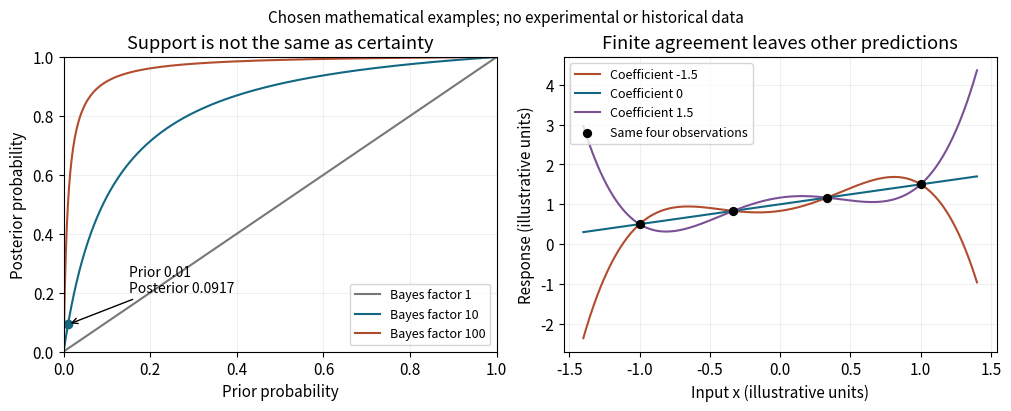

The matplotlib source for this figure: (Note: this script raises an exception after producing the figure.)
from pathlib import Path
import numpy as np
import matplotlib
matplotlib.use('Agg')
import matplotlib.pyplot as plt
plt.rcParams.update({'font.size':11})
fig,axs=plt.subplots(1,2,figsize=(10,4),layout='constrained',facecolor='white')
p=np.linspace(0,1,801)
for L,color in [(1,'#777777'),(10,'#126782'),(100,'#b14c2e')]:
 post=p*L/(p*L+1-p);axs[0].plot(p,post,color=color,label=f'Bayes factor {L}')
axs[0].plot(.01,10/109,'o',color='#126782');axs[0].annotate('Prior 0.01\nPosterior 0.0917',(.01,10/109),(.15,.2),arrowprops={'arrowstyle':'->'},fontsize=10)
axs[0].set(xlabel='Prior probability',ylabel='Posterior probability',xlim=(0,1),ylim=(0,1),title='Support is not the same as certainty');axs[0].legend(loc='lower right',fontsize=9);axs[0].grid(alpha=.2)
x=np.linspace(-1.4,1.4,701);observed=np.array([-1.,-1/3,1/3,1.]);base=lambda x:1+.5*x;product=lambda x:np.prod(x[...,None]-observed,axis=-1)
for coefficient,color in [(-1.5,'#b14c2e'),(0,'#126782'),(1.5,'#7a5195')]:axs[1].plot(x,base(x)+coefficient*product(x),color=color,label=f'Coefficient {coefficient:g}')
axs[1].scatter(observed,base(observed),color='black',s=32,zorder=5,label='Same four observations');axs[1].set(xlabel='Input x (illustrative units)',ylabel='Response (illustrative units)',title='Finite agreement leaves other predictions');axs[1].grid(alpha=.2);axs[1].legend(loc='upper left',fontsize=9)
fig.suptitle('Chosen mathematical examples; no experimental or historical data',fontsize=11)
fig.savefig(Path.cwd()/Path(__file__).with_suffix('.png').name,dpi=120,facecolor='white',transparent=False,metadata={'Software':'Matplotlib'})
plt.close(fig)
